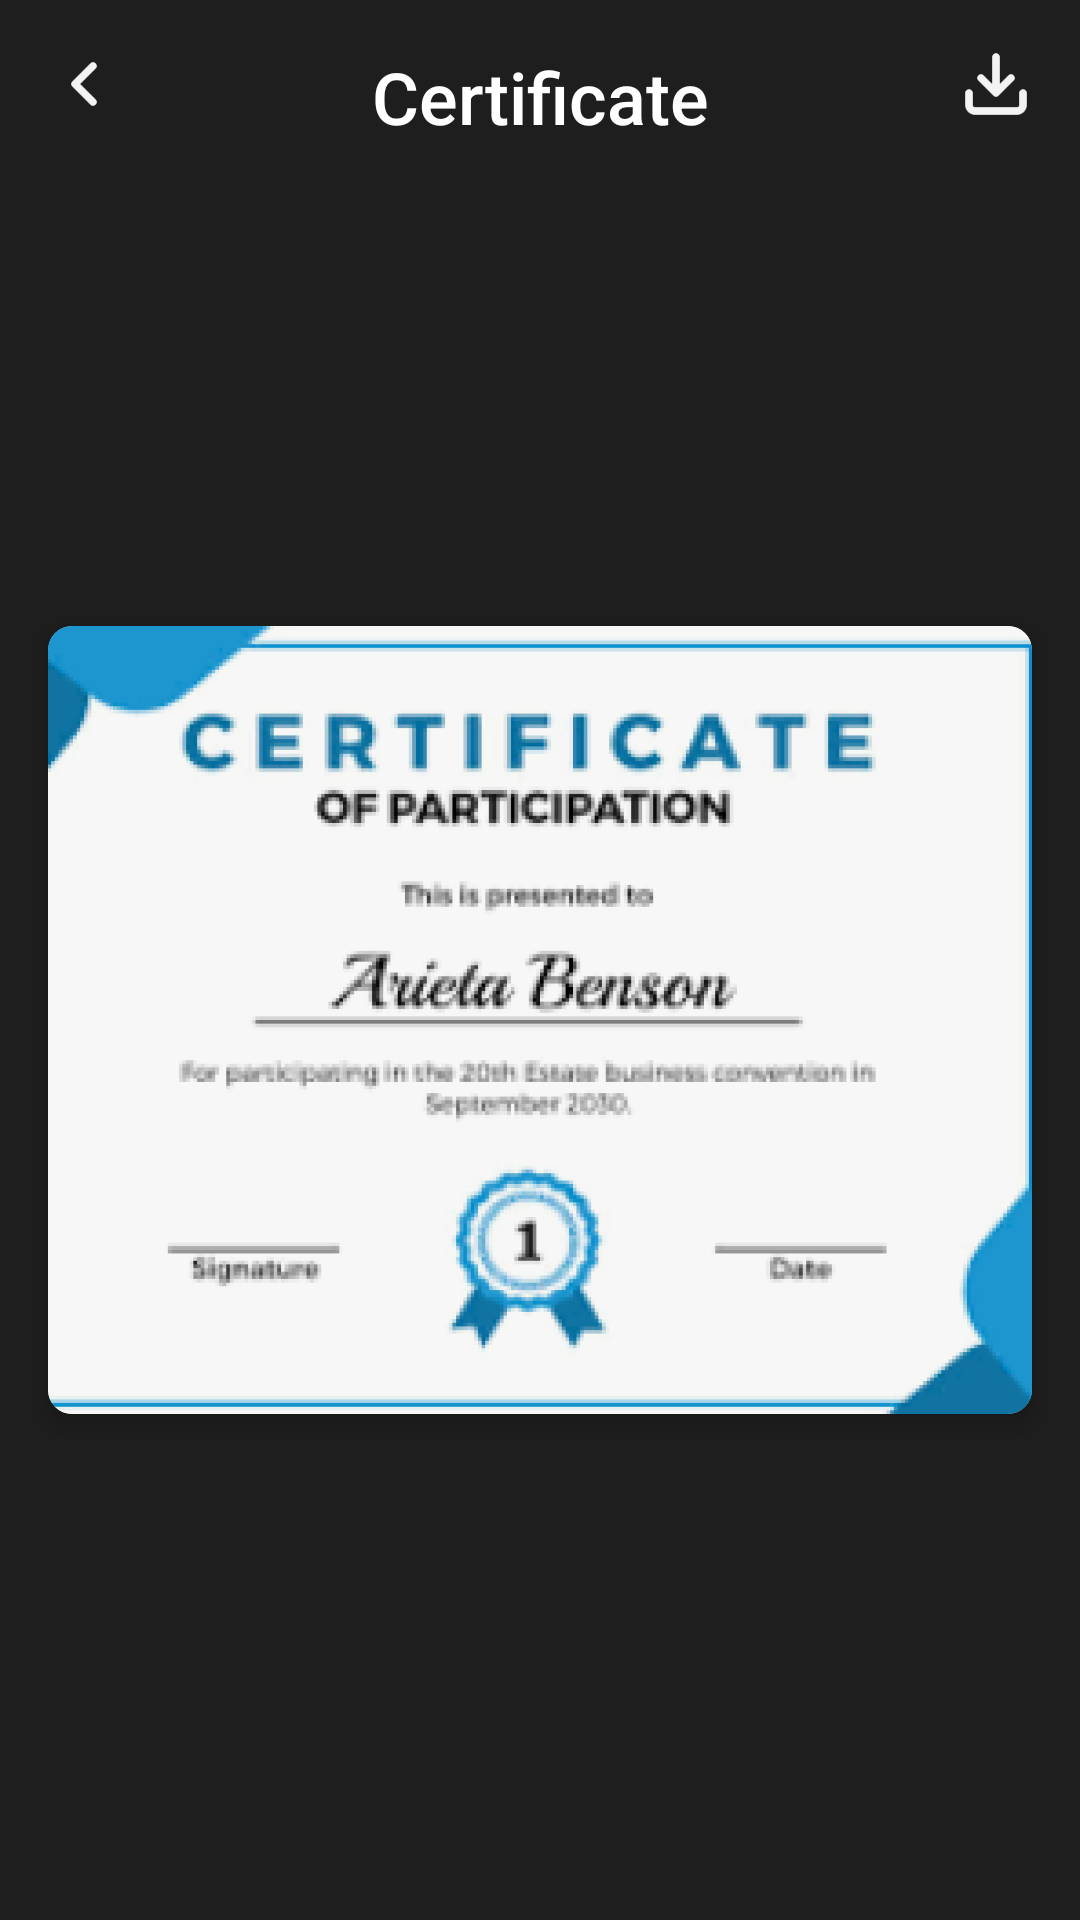

This screen was rendered from an Android layout file. Write that file and the resources it references.
<!-- AndroidManifest.xml: application theme Theme.FestFinder -->
<!-- res/layout/certificate_page.xml -->
<?xml version="1.0" encoding="utf-8"?>
<androidx.constraintlayout.widget.ConstraintLayout xmlns:android="http://schemas.android.com/apk/res/android"
    xmlns:app="http://schemas.android.com/apk/res-auto"
    android:layout_width="match_parent"
    android:layout_height="match_parent"
    android:background="#1E1E1E">

    
    <TextView
        android:id="@+id/textProfile"
        android:layout_width="wrap_content"
        android:layout_height="wrap_content"
        android:text="Certificate"
        android:textColor="#FFFFFF"
        android:textSize="24sp"
        app:layout_constraintTop_toTopOf="parent"
        app:layout_constraintStart_toStartOf="parent"
        app:layout_constraintEnd_toEndOf="parent"
        android:paddingTop="16dp"
        android:fontFamily="sans-serif-medium" />

    
    <ImageView
        android:id="@+id/iv_back_icon"
        android:layout_width="24dp"
        android:layout_height="24dp"
        android:layout_margin="16dp"
        android:src="@drawable/ic_back"
        android:contentDescription="Back Icon"
        app:layout_constraintTop_toTopOf="parent"
        app:layout_constraintStart_toStartOf="parent" />


    
    <ImageView
        android:id="@+id/iv_download_icon"
        android:layout_width="24dp"
        android:layout_height="24dp"
        android:layout_margin="16dp"
        android:src="@drawable/ic_download"
        android:contentDescription="Download Icon"
        app:layout_constraintTop_toTopOf="parent"
        app:layout_constraintEnd_toEndOf="parent" />

    
    <androidx.cardview.widget.CardView
        android:layout_width="0dp"
        android:layout_height="wrap_content"
        android:layout_margin="16dp"
        app:cardCornerRadius="8dp"
        app:cardElevation="4dp"
        app:layout_constraintTop_toBottomOf="@id/iv_back_icon"
        app:layout_constraintBottom_toBottomOf="parent"
        app:layout_constraintStart_toStartOf="parent"
        app:layout_constraintEnd_toEndOf="parent">

        
        <ImageView
            android:id="@+id/iv_certificate"
            android:layout_width="match_parent"
            android:layout_height="wrap_content"
            android:src="@drawable/img_certificate"
            android:contentDescription="Certificate of Participation"
            android:scaleType="fitCenter"
            android:adjustViewBounds="true"/>
    </androidx.cardview.widget.CardView>

</androidx.constraintlayout.widget.ConstraintLayout>
<!-- resources referenced by this layout -->
<resources>
  <!-- drawable ic_back: png bitmap (drawable, 736 bytes) -->
  <!-- drawable ic_download: png bitmap (drawable, 1029 bytes) -->
  <!-- drawable img_certificate: png bitmap (drawable, 109964 bytes) -->
  <style name="Theme.FestFinder" parent="Base.Theme.FestFinder" />
  <style name="Base.Theme.FestFinder" parent="Theme.Material3.DayNight.NoActionBar">
  
      </style>
</resources>
